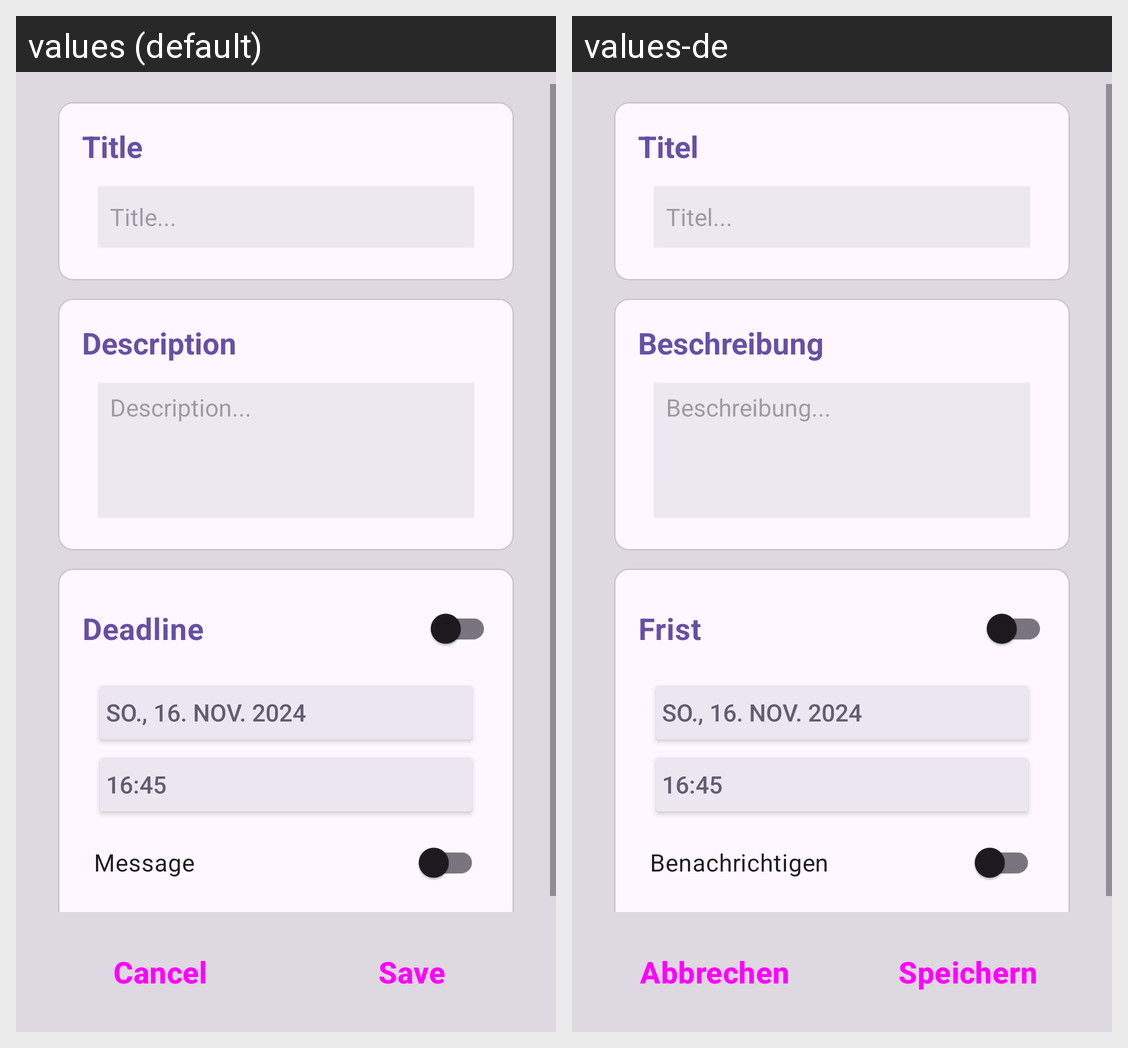

Locale-by-locale string values for the Android screen shown in this grid:
Android screen res/layout/new_task.xml rendered under 2 locales, left to right: values (default), values-de. Device: Nexus 5 (rendered at 1080×1920; each locale shown at half size, 540×960, under a caption strip naming it); theme Theme.SimpleDo.
Strings drawn on this screen, with the default value and each locale's value (text and hints the layout hard-codes, and strings that could not be matched under every locale, appear in the picture but are not listed):

new_task_title
  values: Title
  values-de: Titel

new_task_title_edit
  values: Title...
  values-de: Titel...

new_task_description
  values: Description
  values-de: Beschreibung

new_task_description_edit
  values: Description...
  values-de: Beschreibung...

new_task_deadline
  values: Deadline
  values-de: Frist

new_task_deadline_message
  values: Message
  values-de: Benachrichtigen

action_cancel
  values: Cancel
  values-de: Abbrechen

action_save
  values: Save
  values-de: Speichern
